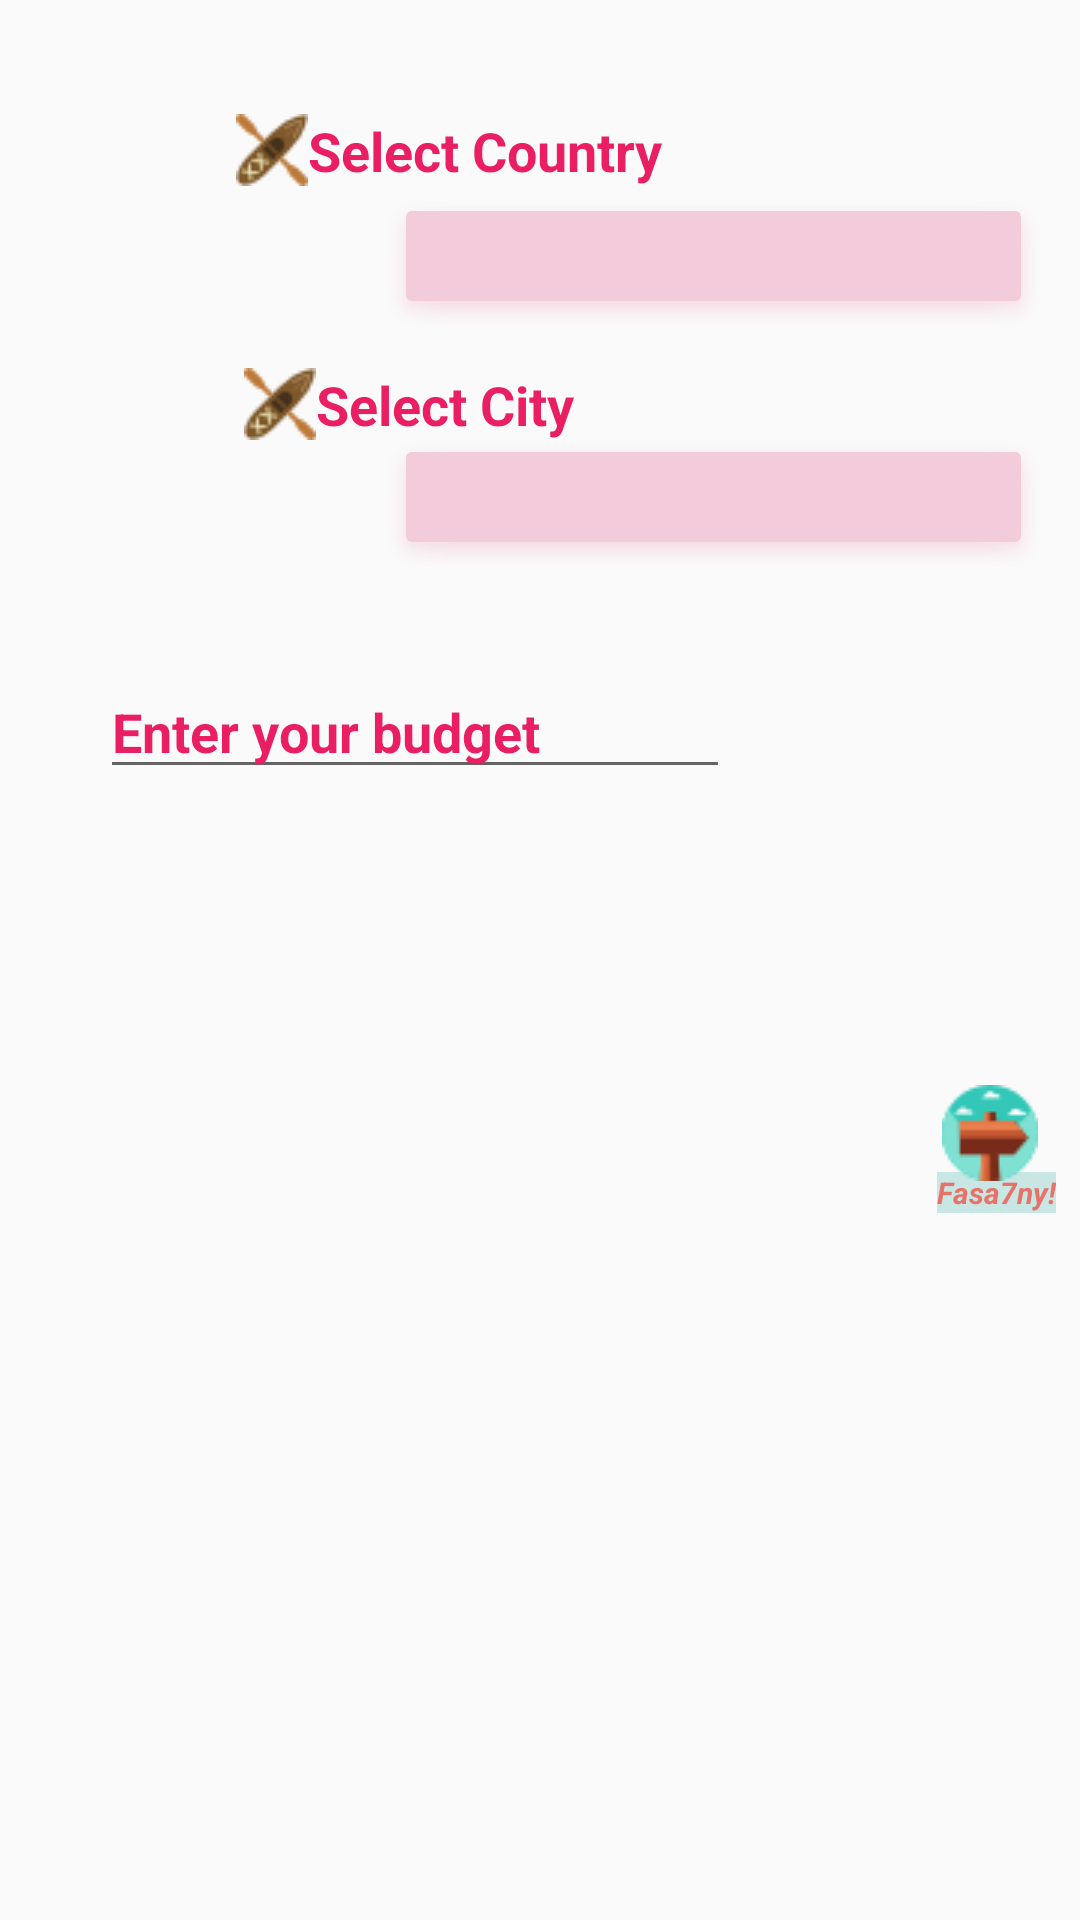

Android layout source for this screen:
<!-- AndroidManifest.xml: application theme AppTheme -->
<!-- res/layout/activity_filter__choices.xml -->
<?xml version="1.0" encoding="utf-8"?>

<androidx.constraintlayout.widget.ConstraintLayout xmlns:android="http://schemas.android.com/apk/res/android"
    xmlns:app="http://schemas.android.com/apk/res-auto"
    xmlns:tools="http://schemas.android.com/tools"
    android:layout_width="match_parent"
    android:layout_height="match_parent"
    android:background="@drawable/kk"
    tools:context=".fasahny_functions.Filter_Choices">


    <TextView
        android:id="@+id/textView"
        android:layout_width="wrap_content"
        android:layout_height="wrap_content"
        android:drawableLeft="@drawable/country"
        android:text="Select Country"
        android:textColor="#E91E63"
        android:textColorHint="#E91E63"
        android:textSize="18sp"
        android:textStyle="bold"
        app:layout_constraintBottom_toTopOf="@+id/fasahny_country_list"
        app:layout_constraintEnd_toEndOf="parent"
        app:layout_constraintHorizontal_bias="0.362"
        app:layout_constraintStart_toStartOf="parent"
        app:layout_constraintTop_toTopOf="parent"
        app:layout_constraintVertical_bias="1.0" />

    <Spinner
        android:id="@+id/fasahny_country_list"
        android:layout_width="221dp"
        android:layout_height="46dp"
        android:background="@android:drawable/dialog_holo_light_frame"
        android:backgroundTint="?attr/colorAccent"
        android:hapticFeedbackEnabled="false"
        android:hint="Select Country"
        android:popupBackground="#A40099CC"
        android:stateListAnimator="@android:anim/fade_in"
        app:layout_constraintBottom_toBottomOf="parent"
        app:layout_constraintEnd_toEndOf="parent"
        app:layout_constraintHorizontal_bias="0.915"
        app:layout_constraintStart_toStartOf="parent"
        app:layout_constraintTop_toTopOf="parent"
        app:layout_constraintVertical_bias="0.105" />

    <Spinner
        android:id="@+id/fasahny_city_list"
        android:layout_width="221dp"
        android:layout_height="46dp"
        android:background="@android:drawable/dialog_holo_light_frame"
        android:backgroundTint="?attr/colorAccent"
        android:hapticFeedbackEnabled="false"
        android:hint="Select Country"
        android:popupBackground="#A40099CC"
        android:stateListAnimator="@android:anim/fade_in"
        app:layout_constraintBottom_toBottomOf="parent"
        app:layout_constraintEnd_toEndOf="parent"
        app:layout_constraintHorizontal_bias="0.915"
        app:layout_constraintStart_toStartOf="parent"
        app:layout_constraintTop_toTopOf="parent"
        app:layout_constraintVertical_bias="0.24" />

    <TextView
        android:id="@+id/textView2"
        android:layout_width="wrap_content"
        android:layout_height="wrap_content"
        android:drawableLeft="@drawable/country"
        android:text="Select City"
        android:textColor="#E91E63"
        android:textColorHint="#E91E63"
        android:textSize="18sp"
        android:textStyle="bold"
        app:layout_constraintBottom_toBottomOf="parent"
        app:layout_constraintEnd_toEndOf="parent"
        app:layout_constraintHorizontal_bias="0.325"
        app:layout_constraintStart_toStartOf="parent"
        app:layout_constraintTop_toTopOf="parent"
        app:layout_constraintVertical_bias="0.199" />

    <Button
        android:id="@+id/yalla_fasahny_button"
        android:layout_width="32dp"
        android:layout_height="32dp"
        android:background="@drawable/yalla_fasahny"
        app:layout_constraintBottom_toBottomOf="parent"
        app:layout_constraintEnd_toEndOf="parent"
        app:layout_constraintHorizontal_bias="0.957"
        app:layout_constraintStart_toStartOf="parent"
        app:layout_constraintTop_toTopOf="parent"
        app:layout_constraintVertical_bias="0.595" />

    <EditText
        android:id="@+id/fasahny_budget"
        android:layout_width="wrap_content"
        android:layout_height="wrap_content"
        android:drawableLeft="@drawable/coins"
        android:drawablePadding="4dp"
        android:ems="10"
        android:hint="Enter your budget"
        android:inputType="numberDecimal"
        android:textColor="#E91E63"
        android:textColorHint="#E91E63"
        android:textStyle="bold"
        app:layout_constraintBottom_toBottomOf="parent"
        app:layout_constraintEnd_toEndOf="parent"
        app:layout_constraintHorizontal_bias="0.222"
        app:layout_constraintStart_toStartOf="parent"
        app:layout_constraintTop_toTopOf="parent"
        app:layout_constraintVertical_bias="0.37" />

    <TextView
        android:id="@+id/textView5"
        android:layout_width="wrap_content"
        android:layout_height="wrap_content"
        android:background="#33009688"
        android:text="Fasa7ny!"
        android:textColor="#B5F44336"
        android:textSize="10sp"
        android:textStyle="bold|italic"
        app:layout_constraintBottom_toBottomOf="parent"
        app:layout_constraintEnd_toEndOf="parent"
        app:layout_constraintHorizontal_bias="0.975"
        app:layout_constraintStart_toStartOf="parent"
        app:layout_constraintTop_toTopOf="parent"
        app:layout_constraintVertical_bias="0.624" />

</androidx.constraintlayout.widget.ConstraintLayout>
<!-- resources referenced by this layout -->
<resources>
  <!-- drawable country: png bitmap (drawable, 929 bytes) -->
  <!-- drawable yalla_fasahny: png bitmap (drawable, 1495 bytes) -->
  <style name="AppTheme" parent="Theme.AppCompat.Light.NoActionBar">
          
          <item name="colorPrimary">@color/colorPrimary</item>
          <item name="colorPrimaryDark">@color/colorPrimaryDark</item>
          <item name="colorAccent">@color/colorAccent</item>
      </style>
  <color name="colorPrimary">#88008577</color>
  <color name="colorPrimaryDark">#6DE91E63</color>
  <color name="colorAccent">#35D81B60</color>
</resources>
